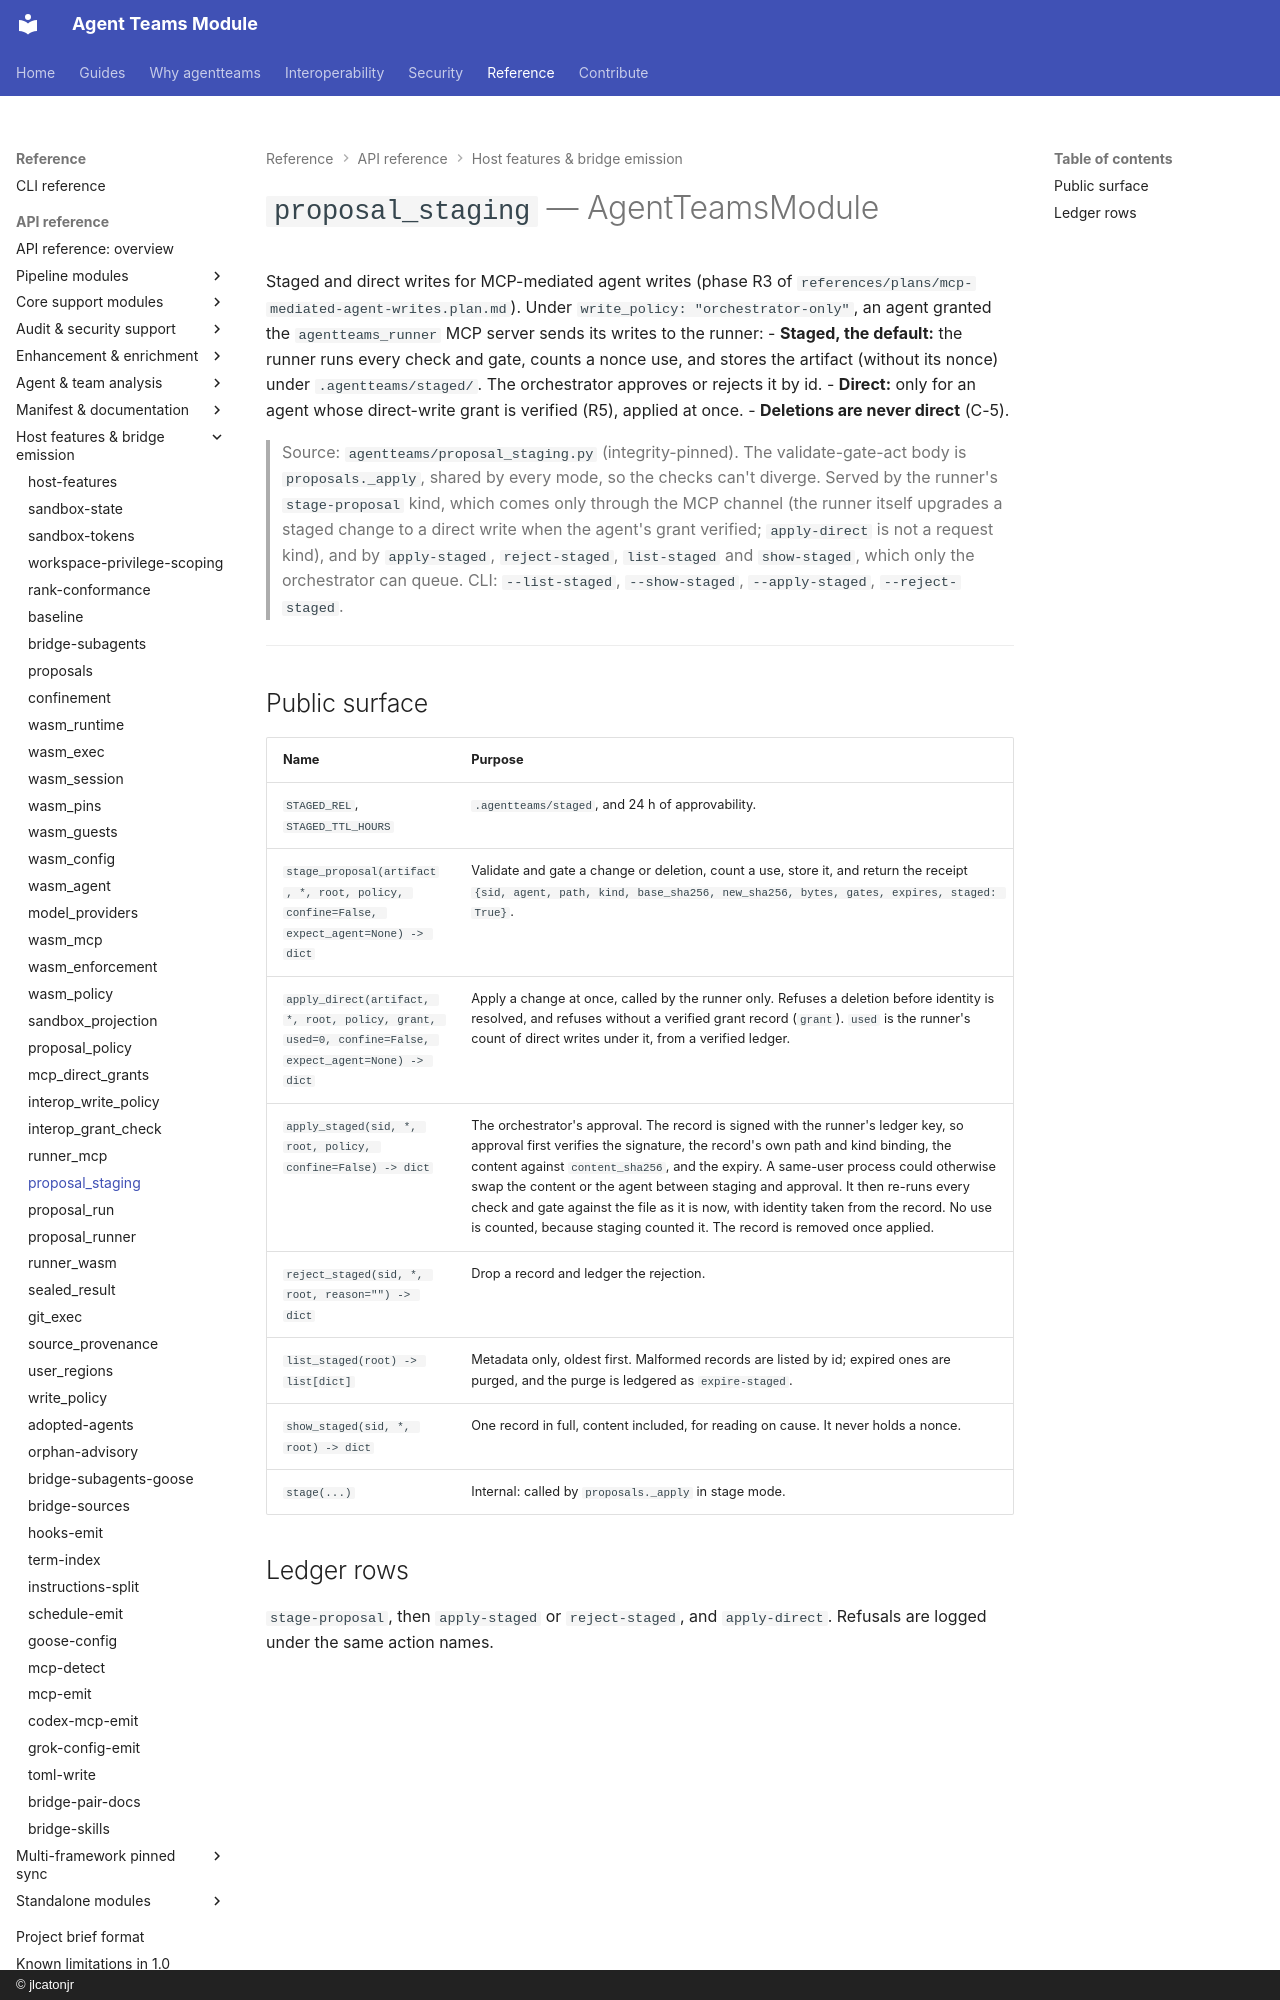

repository: jlcatonjr/agentteams · page: api-reference/proposal-staging/index.html · generator: mkdocs · copyright: © jlcatonjr

# `proposal_staging` — AgentTeamsModule

Staged and direct writes for MCP-mediated agent writes (phase R3 of `references/plans/mcp-mediated-agent-writes.plan.md`).
Under `write_policy: "orchestrator-only"`, an agent granted the `agentteams_runner` MCP server sends its writes to the
runner:
- **Staged, the default:** the runner runs every check and gate, counts a nonce use, and stores the artifact
  (without its nonce) under `.agentteams/staged/`. The orchestrator approves or rejects it by id.
- **Direct:** only for an agent whose direct-write grant is verified (R5), applied at once.
- **Deletions are never direct** (C-5).

> Source: `agentteams/proposal_staging.py` (integrity-pinned). The validate-gate-act body is
> `proposals._apply`, shared by every mode, so the checks can't diverge. Served by the runner's `stage-proposal`
> kind, which comes only through the MCP channel (the runner itself upgrades a staged change to a direct write when
> the agent's grant verified; `apply-direct` is not a request kind), and by `apply-staged`, `reject-staged`,
> `list-staged` and `show-staged`, which only the orchestrator can queue. CLI: `--list-staged`, `--show-staged`,
> `--apply-staged`, `--reject-staged`.

---
